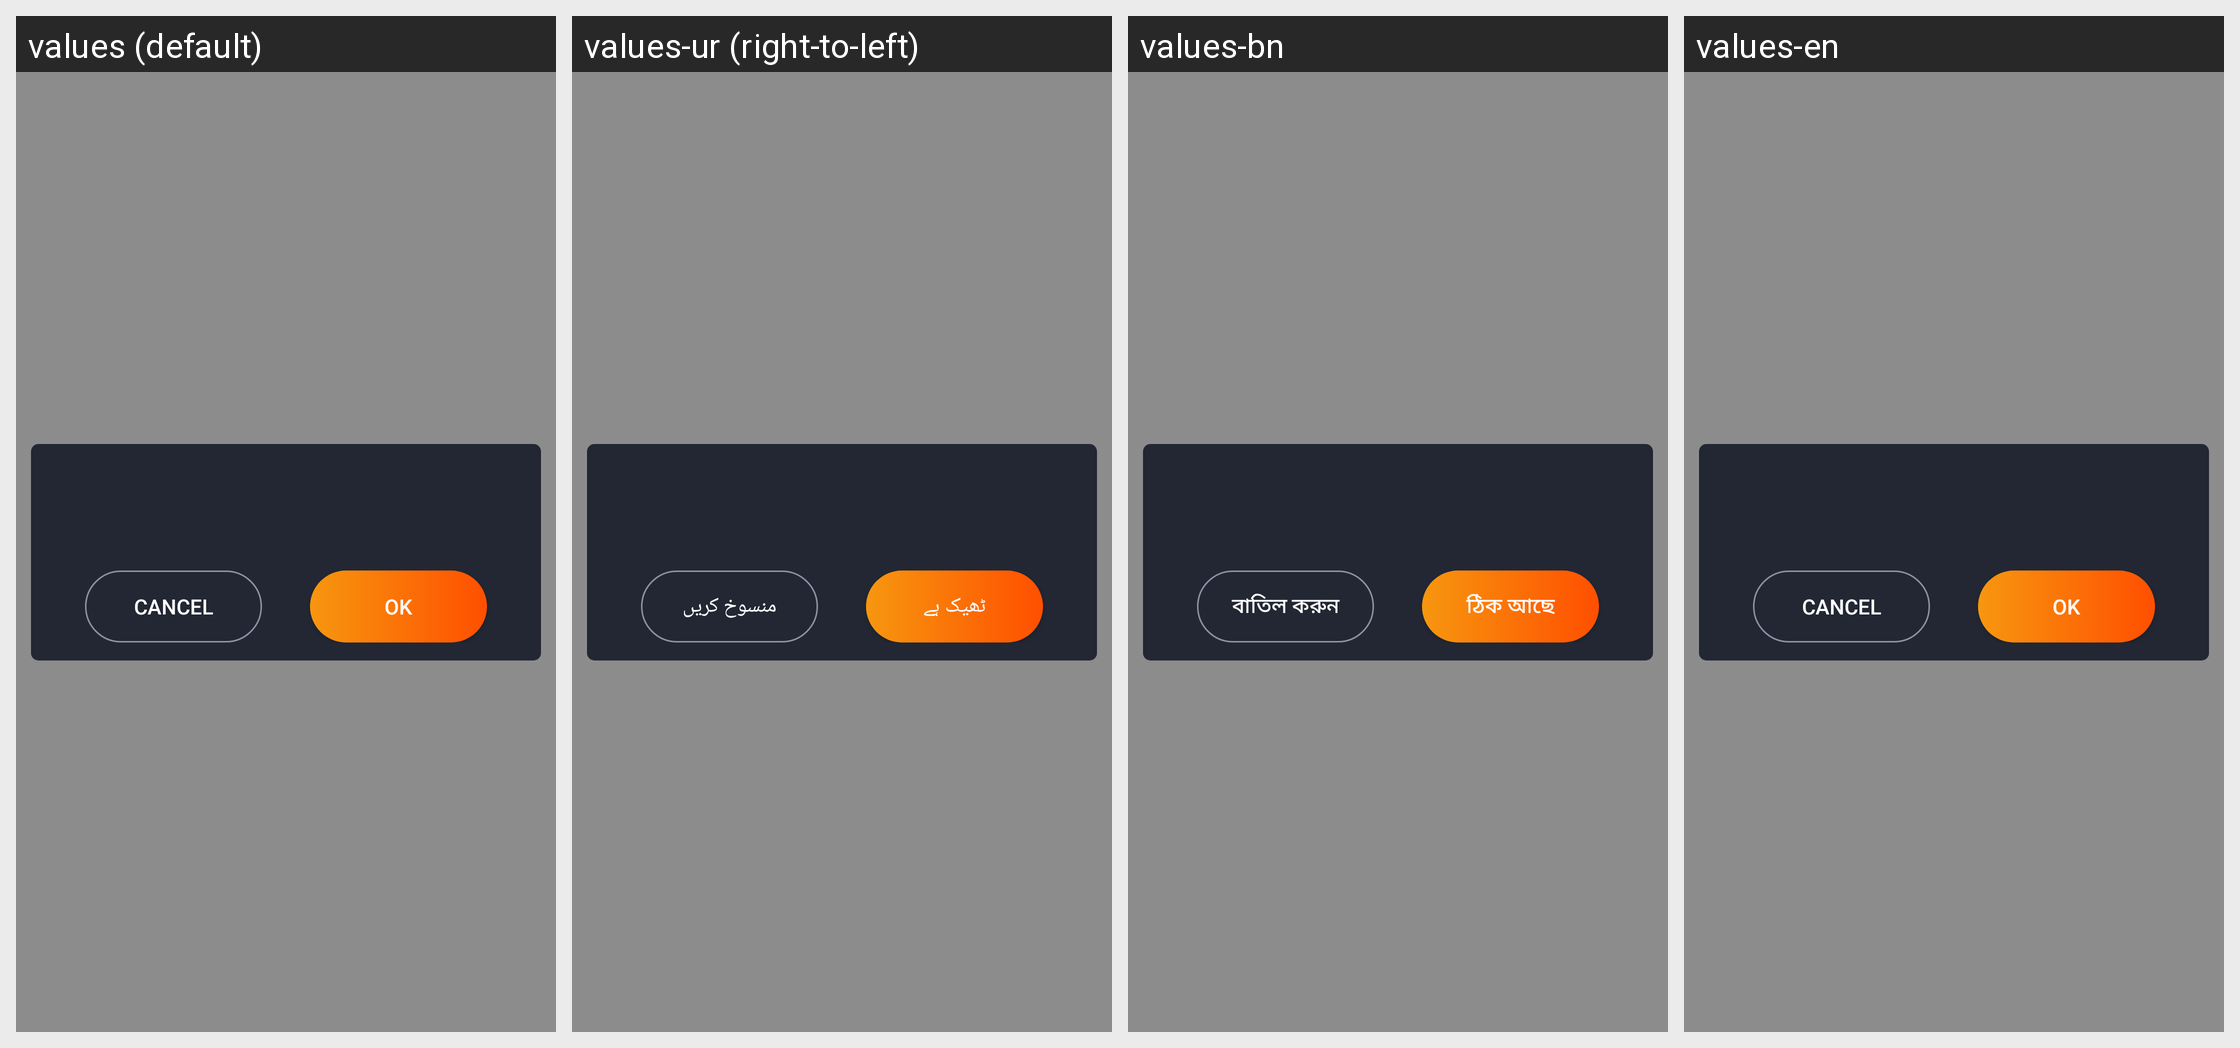

Locale-by-locale string values for the Android screen shown in this grid:
Android screen res/layout/layout_yes_no_dialog.xml rendered under 4 locales, left to right: values (default), values-ur (right-to-left), values-bn, values-en. Device: Nexus 5 (rendered at 1080×1920; each locale shown at half size, 540×960, under a caption strip naming it); theme AppTheme.
Other locales in the repository, not shown: values-ar, values-de, values-es, values-fr, values-hi, values-in, values-it, values-ja, values-ko, values-mr, values-pt, values-ru, values-ta, values-te, values-th, values-tr, values-vi, values-zh.
Strings drawn on this screen, with the default value and each locale's value (text and hints the layout hard-codes, and strings that could not be matched under every locale, appear in the picture but are not listed):

regular_cancel
  values: Cancel
  values-ur: منسوخ کریں
  values-bn: বাতিল করুন
  values-en: Cancel

regular_ok
  values: OK
  values-ur: ٹھیک ہے
  values-bn: ঠিক আছে
  values-en: OK
